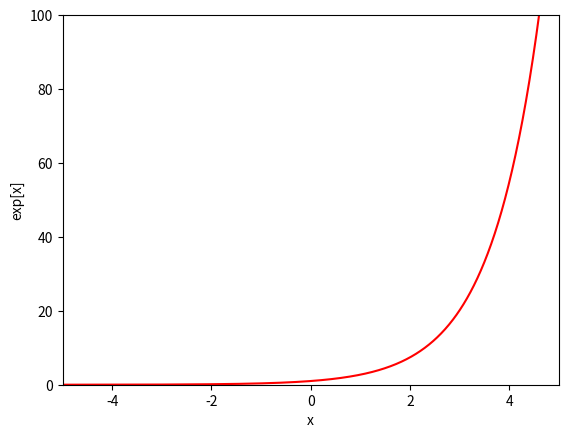

This figure's Python source:
import numpy as np
import matplotlib.pyplot as plt

# Draw the exponential function

# Define an array of x values from -5 to 5 with increments of 0.01
x = np.arange(-5.0,5.0, 0.01)
y = np.exp(x) ;

# Plot this function
fig, ax = plt.subplots()
ax.plot(x,y,'r-')
ax.set_ylim([0,100]);ax.set_xlim([-5,5])
ax.set_xlabel('x'); ax.set_ylabel('exp[x]')
plt.show()